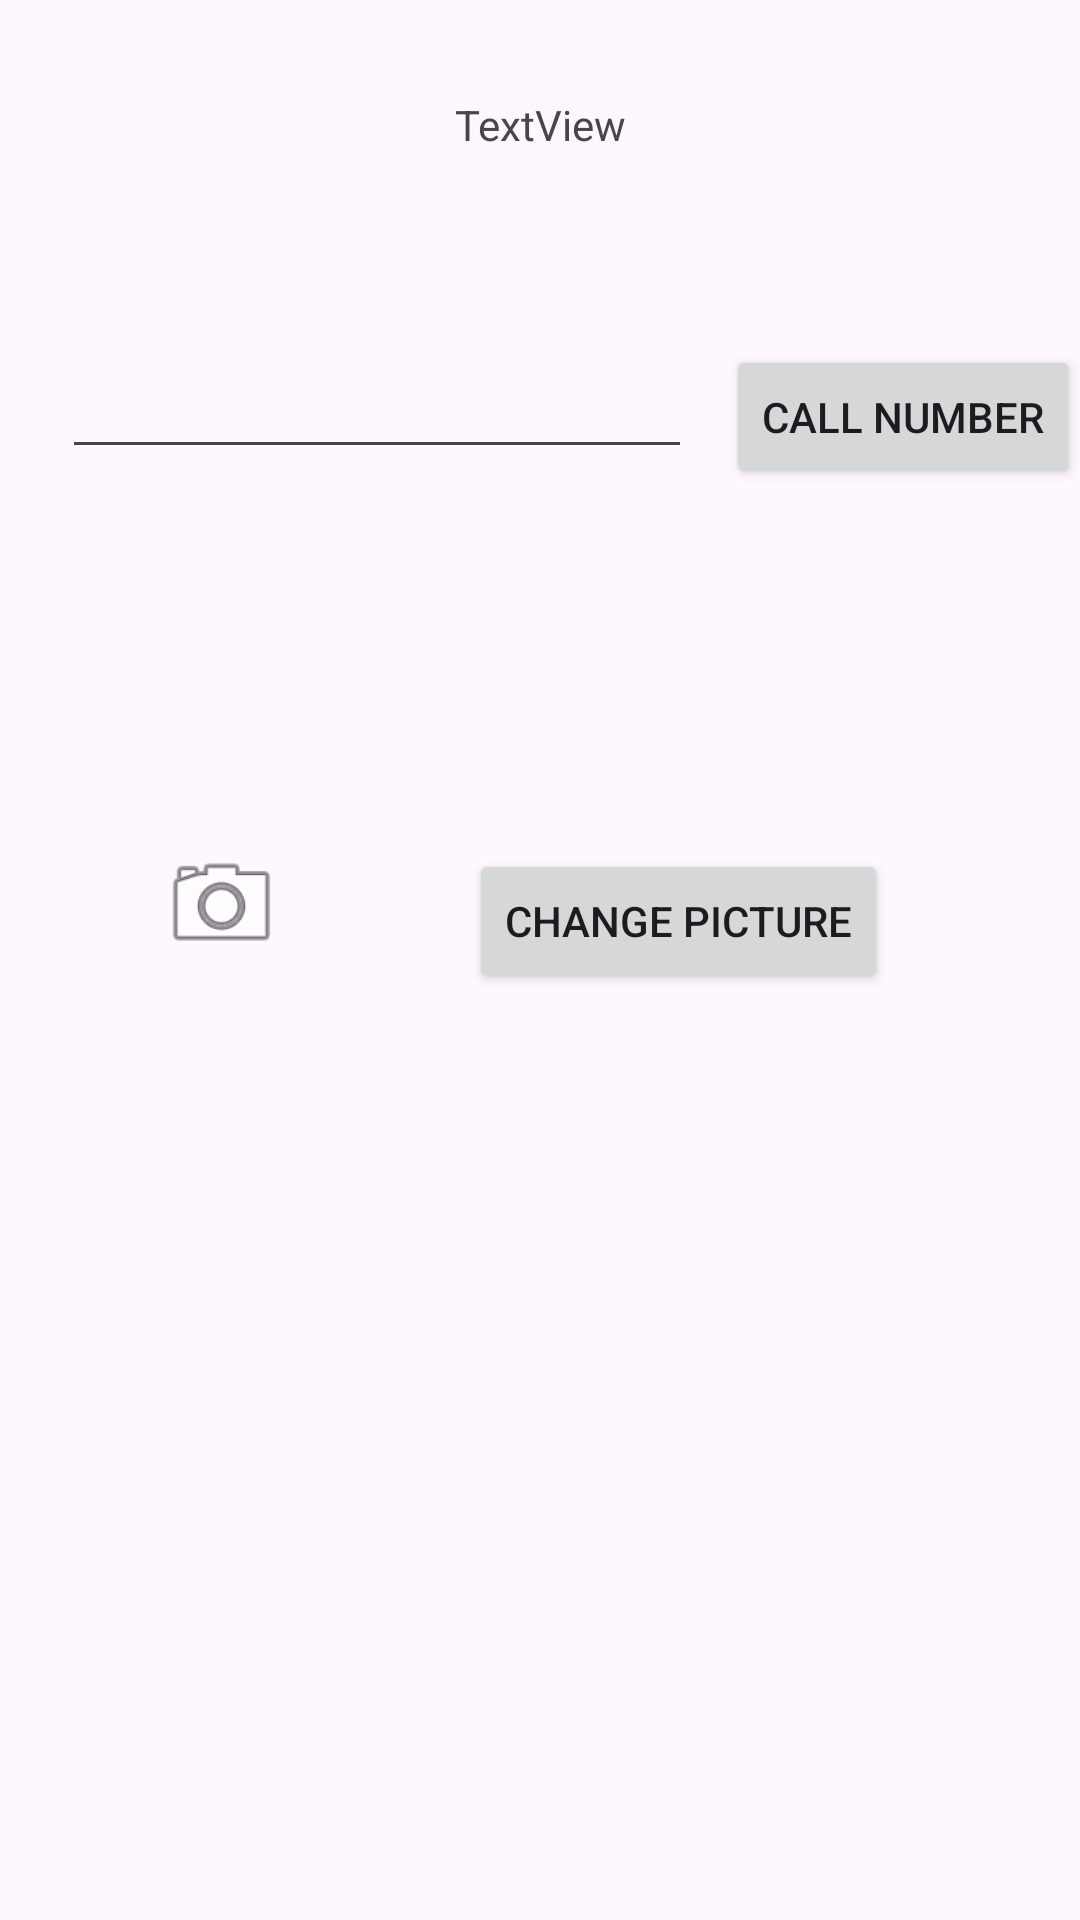

Android layout source for this screen:
<!-- AndroidManifest.xml: application theme Theme.PrabhsAndroidLab -->
<!-- res/layout/activity_second.xml -->
<?xml version="1.0" encoding="utf-8"?>
<androidx.constraintlayout.widget.ConstraintLayout xmlns:android="http://schemas.android.com/apk/res/android"
    xmlns:app="http://schemas.android.com/apk/res-auto"
    xmlns:tools="http://schemas.android.com/tools"
    android:layout_width="match_parent"
    android:layout_height="match_parent"
    tools:context=".SecondActivity">


    <TextView
        android:id="@+id/textView3"
        android:layout_width="wrap_content"
        android:layout_height="wrap_content"
        android:layout_marginTop="32dp"
        android:text="TextView"
        app:layout_constraintEnd_toEndOf="parent"
        app:layout_constraintStart_toStartOf="parent"
        app:layout_constraintTop_toTopOf="parent" />

    <EditText
        android:id="@+id/editTextPhone"
        android:layout_width="wrap_content"
        android:layout_height="wrap_content"
        android:layout_marginStart="12dp"
        android:layout_marginTop="64dp"
        android:ems="10"
        android:inputType="phone"
        app:layout_constraintEnd_toStartOf="@+id/button5"
        app:layout_constraintHorizontal_bias="0.435"
        app:layout_constraintStart_toStartOf="parent"
        app:layout_constraintTop_toBottomOf="@+id/textView3" />

    <Button
        android:id="@+id/button5"
        android:layout_width="wrap_content"
        android:layout_height="wrap_content"
        android:text="Call Number"
        app:layout_constraintEnd_toEndOf="parent"
        app:layout_constraintTop_toTopOf="@+id/editTextPhone" />

    <Button
        android:id="@+id/button6"
        android:layout_width="wrap_content"
        android:layout_height="wrap_content"
        android:layout_marginTop="120dp"
        android:layout_marginEnd="64dp"
        android:text="Change Picture"
        app:layout_constraintEnd_toEndOf="parent"
        app:layout_constraintTop_toBottomOf="@+id/button5" />

    <ImageView
        android:id="@+id/imageView"
        android:layout_width="111dp"
        android:layout_height="42dp"
        android:layout_marginTop="124dp"
        app:layout_constraintEnd_toStartOf="@+id/button6"
        app:layout_constraintHorizontal_bias="0.402"
        app:layout_constraintStart_toStartOf="parent"
        app:layout_constraintTop_toBottomOf="@+id/editTextPhone"
        app:srcCompat="@android:drawable/ic_menu_camera" />
</androidx.constraintlayout.widget.ConstraintLayout>
<!-- resources referenced by this layout -->
<resources>
  <style name="Theme.PrabhsAndroidLab" parent="Base.Theme.PrabhsAndroidLab" />
  <style name="Base.Theme.PrabhsAndroidLab" parent="Theme.Material3.DayNight.NoActionBar">
          
          
      </style>
</resources>
